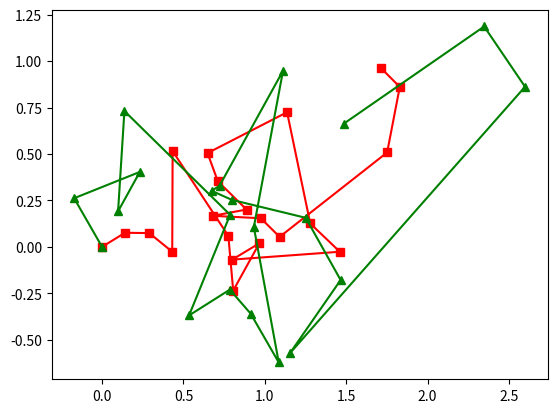

Here is the Python script that generated this plot: (Note: this script raises an exception after producing the figure.)
#!/usr/bin/env python
# -*- coding: utf-8 -*-
# [redacted]

from __future__ import print_function
import numpy as np


class Kalman(object):
    def __init__(self, state_dim=2, meas_dim=2, P_var=1e-5, Q_var=1e-5, R_var=1e-2):
        self.B = np.eye(state_dim)
        self.F = np.eye(state_dim)
        self.H = np.eye(meas_dim, state_dim)
        self.P = np.eye(state_dim) * P_var
        self.Q = np.eye(state_dim) * Q_var
        self.R = np.eye(meas_dim)  * R_var
        self.S = np.eye(state_dim)

        self.u = np.zeros((state_dim,))
        z = np.zeros((meas_dim,))
        self.x = self.H.T.dot(z)

        self.state_dim = state_dim
        self.meas_dim = meas_dim

    def predict(self):
        self.x = self.F.dot(self.x) + self.B.dot(self.u)
        self.P = self.F.dot(self.P.dot(self.F.T)) + self.Q

    def update(self, z):
        """
        Args:
          z (value or array-like): measurement
        """
        # y = z - Hx
        y = z - self.H.dot(self.x)
        # S = H P H^ + R
        self.S = self.H.dot(self.P.dot(self.H.T)) + self.R
        S_inv = np.linalg.inv(self.S)

        # K = P H^ S-1
        self.K = self.P.dot(self.H.T.dot(S_inv))

        # x = x + K y
        self.x = self.x + self.K.dot(y)

        I = np.eye(self.state_dim)
        # P = (I - K H) P
        self.P = (I - self.K.dot(self.H)).dot(self.P)

    def filter(self, z):
        self.predict()
        self.update(z)
        return self.H.dot(self.x)

if __name__ == '__main__':
    import matplotlib.pyplot as plt

    n = 20
    t = np.linspace(0, 1, n)
    x_t = np.array([0.0, 0.0])
    y_t = x_t
    u_t = np.array([0.2, 0.2])
    x = [x_t]
    y = [y_t]
    u = np.repeat(u_t, n).reshape((n, 2))
    for i in range(n):
        x_t = x_t + u_t + np.random.multivariate_normal([0., 0.], np.eye(2) * 0.1, 1)[0]
        y_t = x_t + np.random.multivariate_normal([0., 0.], np.eye(2) * 0.1, 1)[0]
        x.append(x_t)
        y.append(y_t)

    x = np.array(x)  # states
    y = np.array(y)  # observations

    kalman = Kalman()

    z = np.array(map(lambda x_t: kalman.filter(x_t), x))

    plt.plot(x[:,0], x[:,1], 'rs-')
    plt.plot(y[:,0], y[:,1], 'g^-')
    plt.plot(z[:,0], z[:,1], 'bo-')
    plt.title("Kalman Filter")
    plt.show()
